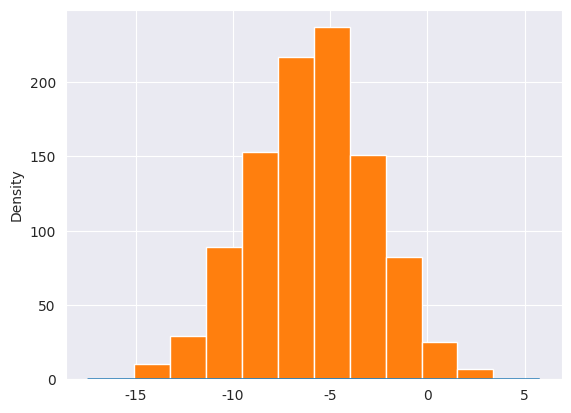

Reproduce this figure in Python.
# -*- coding: utf-8 -*-
"""
Created on Tue Jan  8 23:29:58 2019

@author: MD RIJWAN
"""
import numpy as np
from numpy import random as rand
import scipy.linalg as alg
import matplotlib.pyplot as plt
import seaborn as sb
import pandas as pd

#Ones
on=np.ones((5,5))
#Zeros
ze=np.zeros((5,5))
#Random
ran=rand.rand(2,3)
#Plot
w=-6+np.sqrt(10)*rand.randn(1000)
sb.set_style('darkgrid')
sb.distplot(w)
plt.hist(w)
plt.show()
#Size
A=np.array([[1,2],[3,4],[5,6]])
np.shape(A)

str="GeeksPython"
